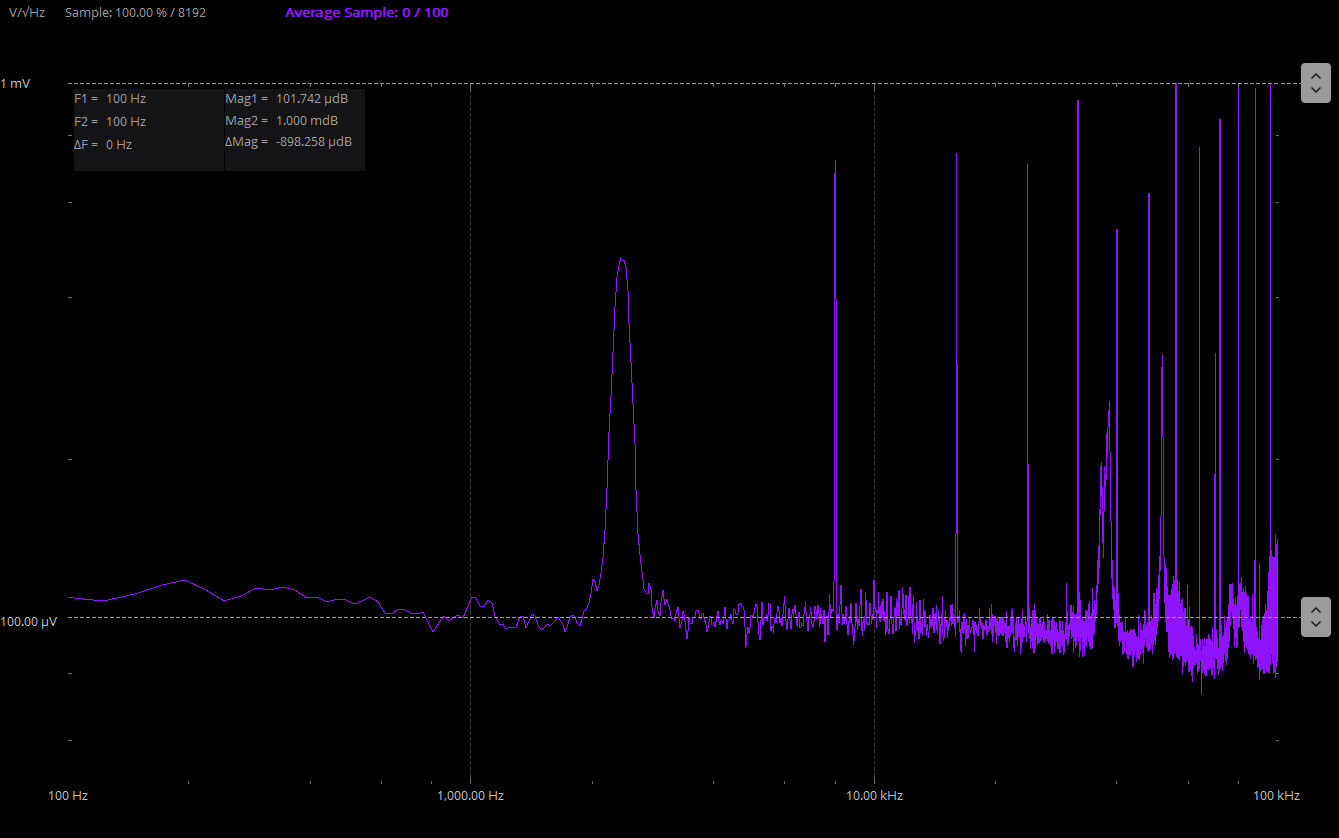

The data file committed next to this chart (first rows):
;Scopy version, f4beeb1
;Exported on, Monday October 14/10/2024
;Device, M2K
;Nr of samples, 4096
;Sample rate, 0
;Tool, Spectrum Analyzer
;Additional Information, Exponential RMS, Blackman-Harris, 100, Exponential RMS, Blackman-Harris, 100, 
Sample, Frequency(Hz), Amplitude CH1(V/?Hz), Amplitude CH2(V/?Hz)
0, 1, 0.007408, 0.00102
1, 24.41, 0.007408, 0.00102
2, 48.83, 0.002143, 0.0003286
3, 73.24, 0.0001815, 0.000121
4, 97.66, 4.77272e-05, 0.0001108
5, 122.1, 4.60252e-05, 0.000109
6, 146.5, 4.43147e-05, 0.0001122
7, 170.9, 4.48418e-05, 0.0001168
8, 195.3, 4.63328e-05, 0.0001191
9, 219.7, 4.5886e-05, 0.0001141
10, 244.1, 4.4846e-05, 0.0001088
11, 268.6, 4.49583e-05, 0.0001112
12, 293, 4.61729e-05, 0.000115
13, 317.4, 4.62325e-05, 0.0001144
14, 341.8, 4.53924e-05, 0.0001158
15, 366.2, 4.55589e-05, 0.0001144
16, 390.6, 4.5313e-05, 0.0001103
17, 415, 4.63814e-05, 0.0001108
18, 439.5, 4.57943e-05, 0.0001087
19, 463.9, 4.51336e-05, 0.0001099
20, 488.3, 4.52221e-05, 0.0001092
21, 512.7, 4.55596e-05, 0.0001075
22, 537.1, 4.58216e-05, 0.0001089
23, 561.5, 4.65399e-05, 0.0001107
24, 585.9, 4.70261e-05, 0.0001086
25, 610.4, 4.5988e-05, 0.0001037
26, 634.8, 4.59265e-05, 0.0001032
27, 659.2, 4.6013e-05, 0.0001053
28, 683.6, 4.41488e-05, 0.0001048
29, 708, 4.3069e-05, 0.0001033
30, 732.4, 4.19566e-05, 0.000103
31, 756.8, 4.27814e-05, 0.000104
32, 781.2, 4.51748e-05, 9.95695e-05
33, 805.7, 4.65156e-05, 9.55105e-05
34, 830.1, 4.63193e-05, 9.91468e-05
35, 854.5, 4.63706e-05, 0.0001021
36, 878.9, 4.78178e-05, 0.0001002
37, 903.3, 4.65631e-05, 0.0001017
38, 927.7, 4.38881e-05, 0.0001025
39, 952.1, 4.34183e-05, 0.0001013
40, 976.6, 4.52885e-05, 0.0001055
41, 1001, 4.6202e-05, 0.0001108
42, 1025, 4.71041e-05, 0.0001106
43, 1050, 4.64041e-05, 0.0001065
44, 1074, 4.60983e-05, 0.000106
45, 1099, 4.77695e-05, 0.0001094
46, 1123, 4.72006e-05, 0.0001079
47, 1147, 4.48692e-05, 0.0001022
48, 1172, 4.42503e-05, 9.88775e-05
49, 1196, 4.45173e-05, 9.88871e-05
50, 1221, 4.57909e-05, 9.68242e-05
51, 1245, 4.47137e-05, 9.76272e-05
52, 1270, 4.2889e-05, 9.75908e-05
... 4,043 more rows
